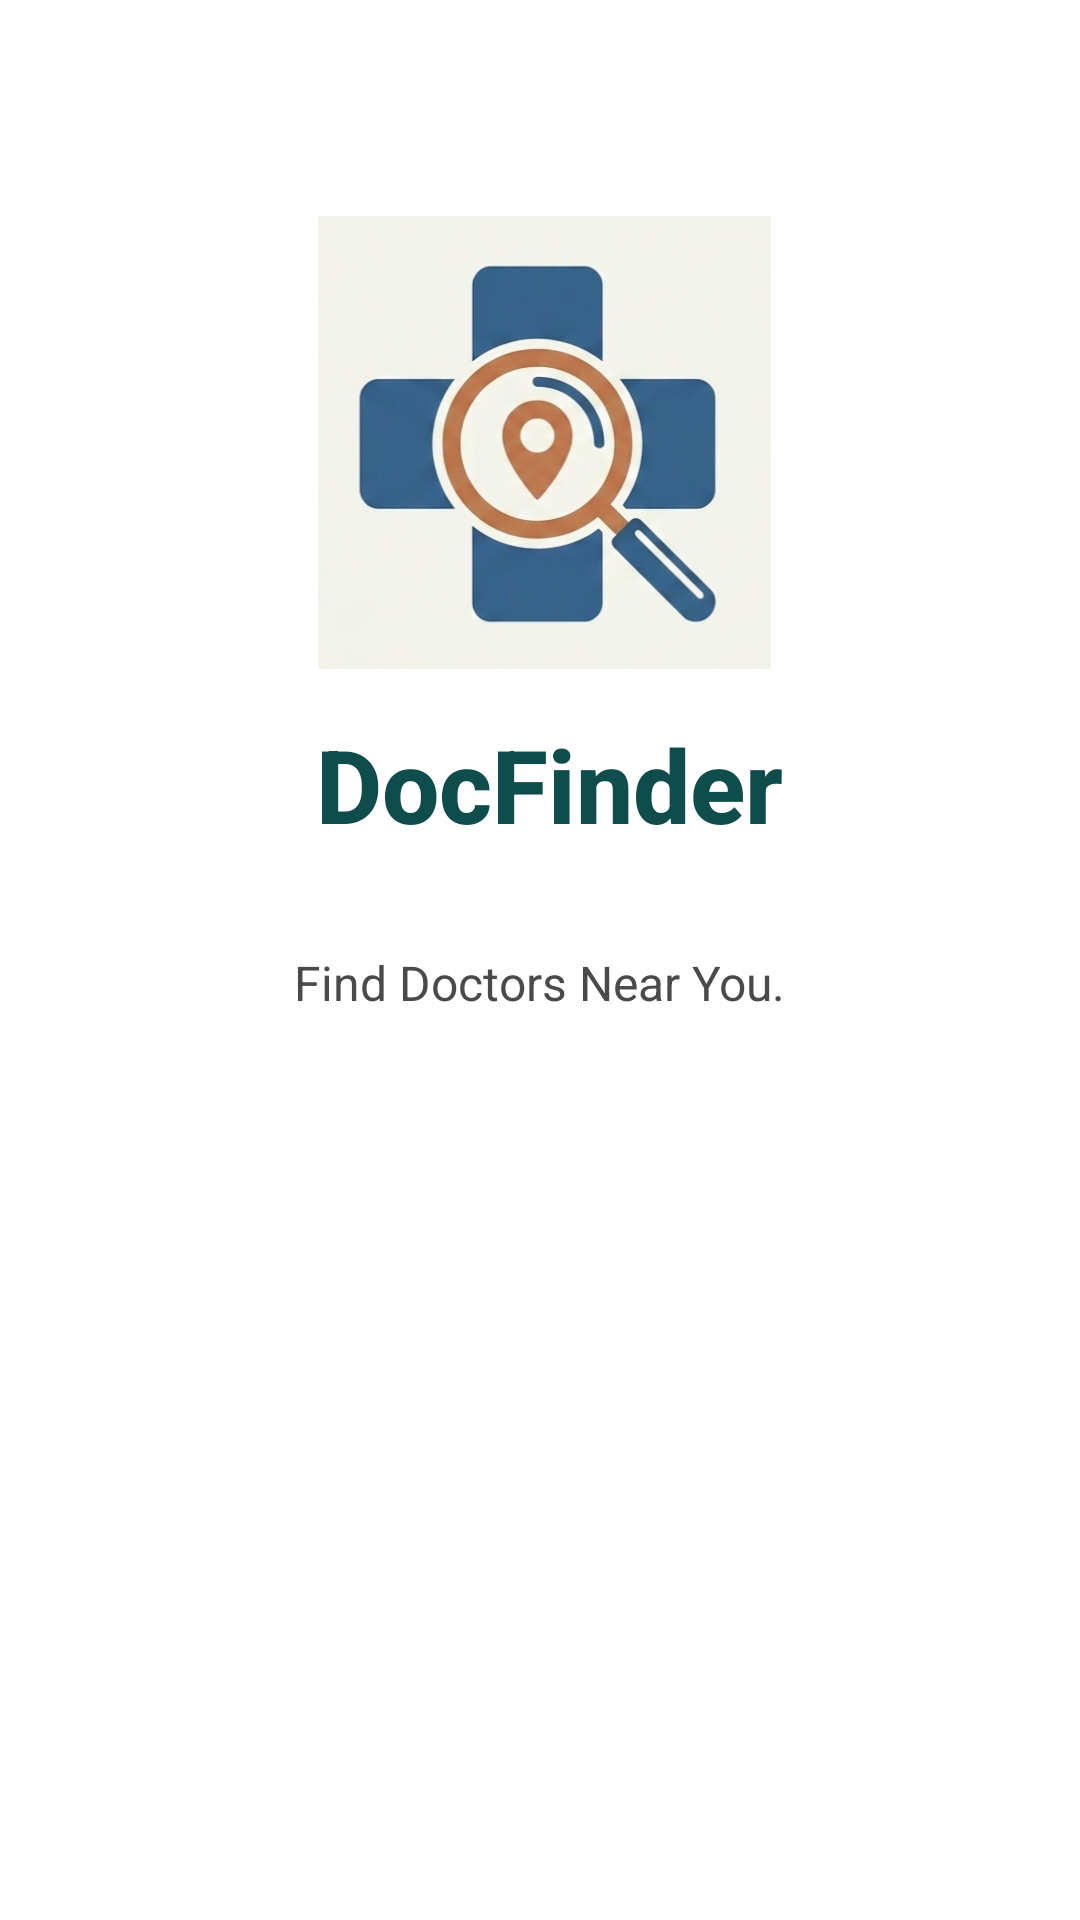

Reconstruct the res/layout file that produces this screen, plus the resources it refers to.
<!-- AndroidManifest.xml: activity theme Theme.DocFinder.NoActionBar -->
<!-- res/layout/activity_splash.xml -->
<?xml version="1.0" encoding="utf-8"?>
<androidx.constraintlayout.widget.ConstraintLayout xmlns:android="http://schemas.android.com/apk/res/android"
    xmlns:app="http://schemas.android.com/apk/res-auto"
    xmlns:tools="http://schemas.android.com/tools"
    android:layout_width="match_parent"
    android:layout_height="match_parent"
    android:background="@color/white">

    <TextView
        android:id="@+id/tvAppName"
        android:layout_width="wrap_content"
        android:layout_height="wrap_content"
        android:layout_marginBottom="356dp"
        android:fontFamily="sans-serif-medium"
        android:text="@string/app_name"
        android:textColor="@color/teal_dark"
        android:textSize="34sp"
        android:textStyle="bold"
        app:layout_constraintBottom_toBottomOf="parent"
        app:layout_constraintEnd_toEndOf="parent"
        app:layout_constraintHorizontal_bias="0.515"
        app:layout_constraintStart_toStartOf="parent" />

    <TextView
        android:id="@+id/tvTagline"
        android:layout_width="wrap_content"
        android:layout_height="wrap_content"
        android:layout_marginTop="20dp"
        android:text="@string/tagline"
        android:textColor="@color/gray_text"
        android:textSize="16sp"
        app:layout_constraintBottom_toBottomOf="parent"
        app:layout_constraintEnd_toEndOf="parent"
        app:layout_constraintStart_toStartOf="parent"
        app:layout_constraintTop_toBottomOf="@id/tvAppName"
        app:layout_constraintVertical_bias="0.04" />

    <ProgressBar
        android:id="@+id/progressBar"
        android:layout_width="50dp"
        android:layout_height="57dp"
        android:layout_marginBottom="92dp"
        android:indeterminateTint="@color/teal_dark"
        app:layout_constraintBottom_toBottomOf="parent"
        app:layout_constraintEnd_toEndOf="parent"
        app:layout_constraintHorizontal_bias="0.498"
        app:layout_constraintStart_toStartOf="parent" />

    <ImageView
        android:id="@+id/imageView"
        android:layout_width="151dp"
        android:layout_height="169dp"
        app:layout_constraintBottom_toTopOf="@+id/tvAppName"
        app:layout_constraintEnd_toEndOf="parent"
        app:layout_constraintHorizontal_bias="0.507"
        app:layout_constraintStart_toStartOf="parent"
        app:layout_constraintTop_toTopOf="parent"
        app:layout_constraintVertical_bias="0.906"
        app:srcCompat="@drawable/docfinder_logo" />

</androidx.constraintlayout.widget.ConstraintLayout>
<!-- resources referenced by this layout -->
<resources>
  <color name="gray_text">#4A4A4A</color>
  <color name="teal_dark">#0F4C4C</color>
  <color name="white">#FFFFFF</color>
  <!-- drawable docfinder_logo: png bitmap (drawable, 264579 bytes) -->
  <string name="app_name">DocFinder</string>
  <string name="tagline">Find Doctors Near You.</string>
  <style name="Theme.DocFinder.NoActionBar" parent="Theme.DocFinder">
          <item name="windowActionBar">false</item>
          <item name="windowNoTitle">true</item>
      </style>
  <style name="Theme.DocFinder" parent="Theme.MaterialComponents.DayNight.NoActionBar">
          <item name="colorPrimary">@color/teal_primary</item>
          <item name="colorPrimaryDark">@color/teal_dark</item>
          <item name="colorAccent">@color/teal_light</item>
          <item name="android:statusBarColor">@color/teal_dark</item>
      </style>
  <color name="teal_primary">#14746F</color>
  <color name="teal_light">#A8DADC</color>
</resources>
